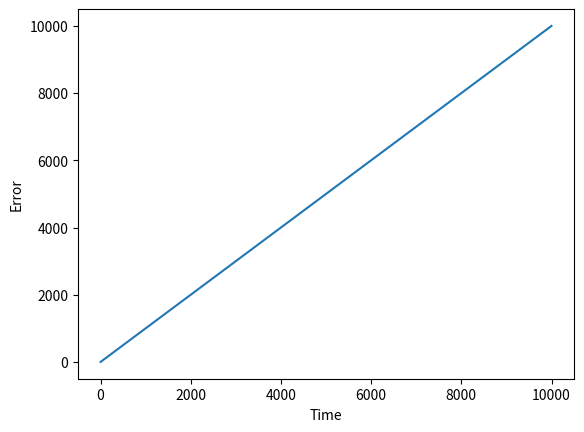

Recreate this plot in Python.
import numpy as np
import matplotlib.pyplot as plt


def plot():
    x = np.arange(10000)
    y = np.arange(10000)
    plt.plot(x, y)
    plt.xlabel('Time')
    plt.ylabel('Error')
    plt.show()
    print('done plotting')


def main():
    plot()


if __name__ == '__main__':
    main()
